Run: headless pygame with SDL's dummy video driver; simulated clock (each Clock.tick advances the game by its frame time, no real sleeping); random seed 0; keys injected as events and as key.get_pressed() state; no mouse input.
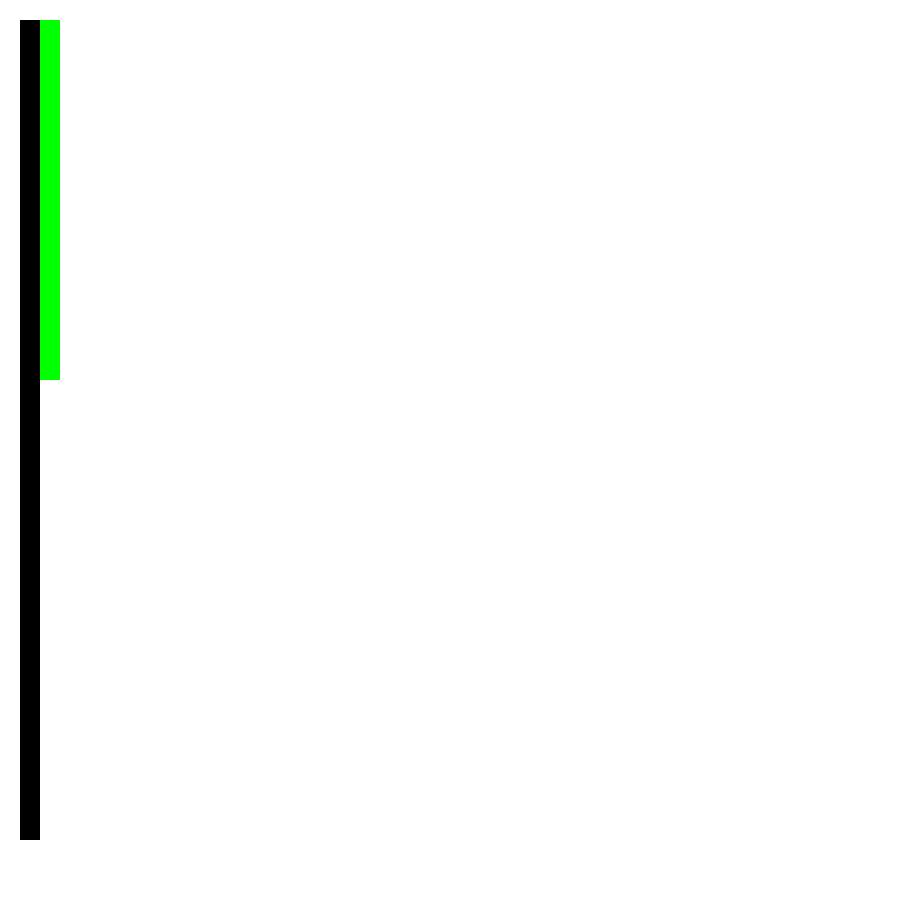
Frame 1 of 4 · flips 1–60 · no input
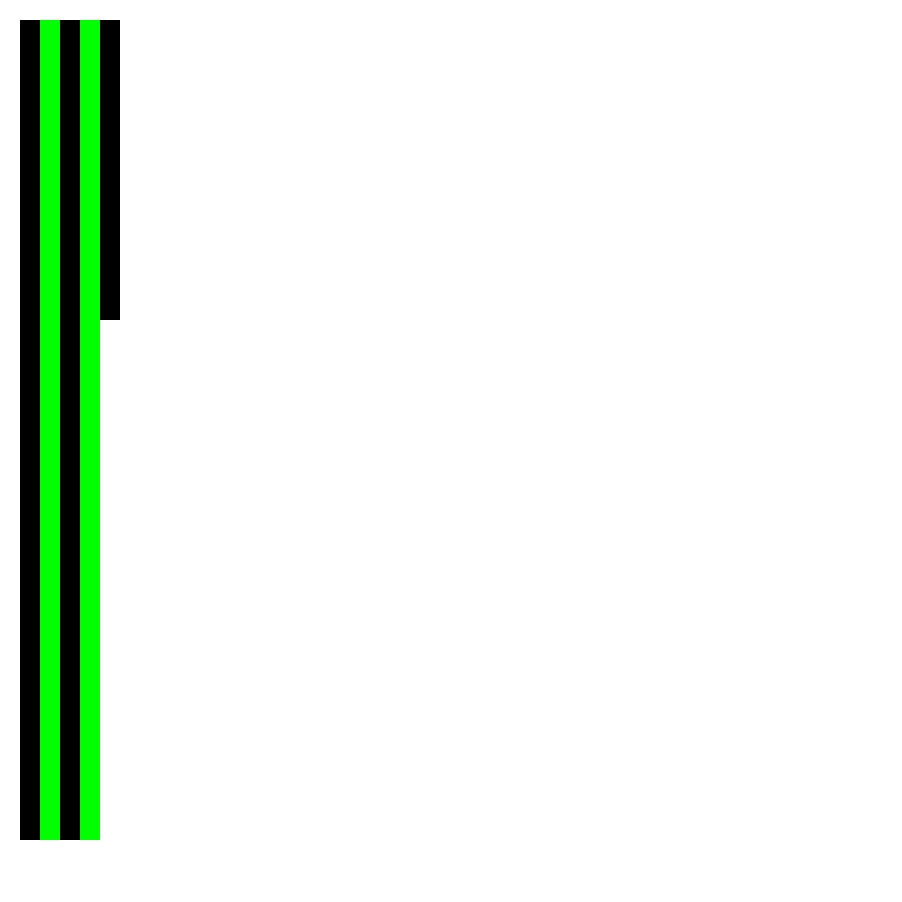
Frame 2 of 4 · flips 61–180 · tapped SPACE, RETURN · held RIGHT (→), D
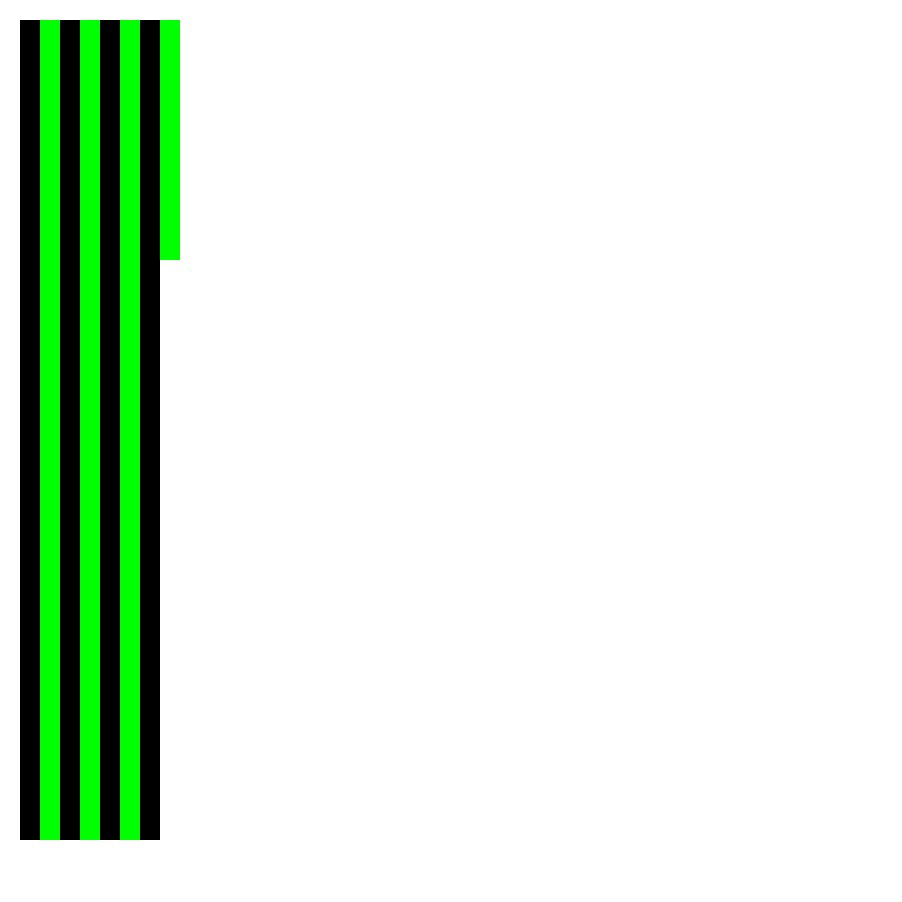
Frame 3 of 4 · flips 181–300 · held DOWN (↓), S
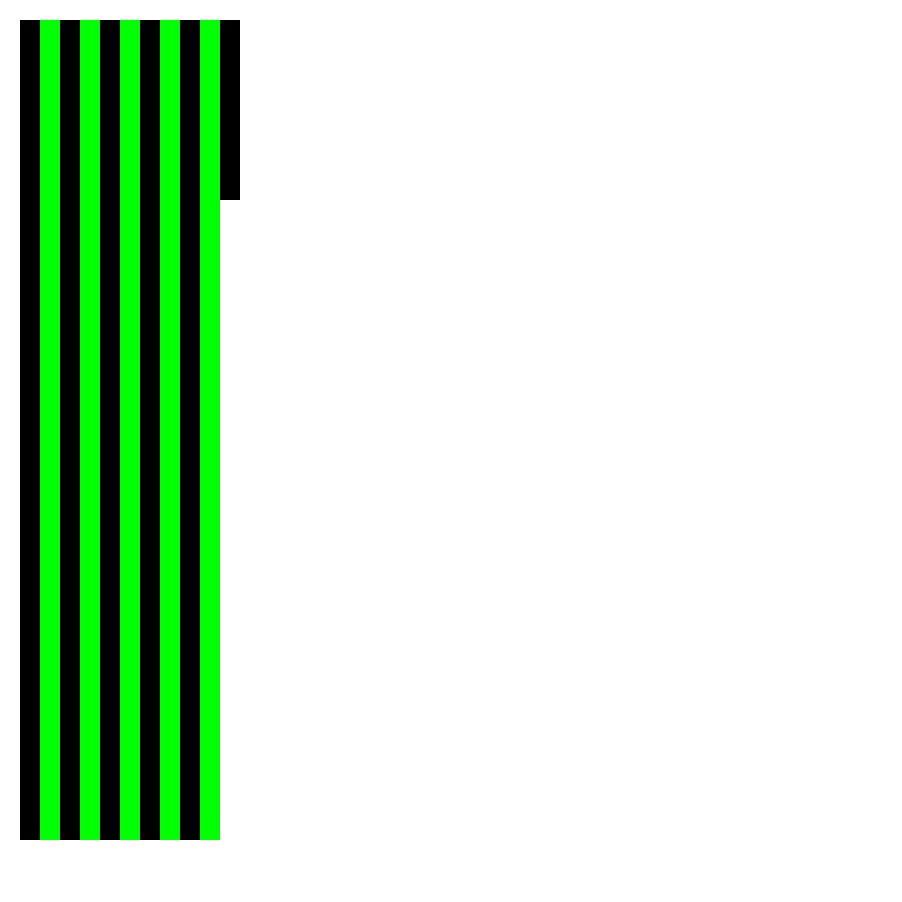
Frame 4 of 4 · flips 301–420 · held LEFT (←), A, UP (↑), W

The pygame program that drew these frames:

import pygame
import random as r

"""explaining""""""
0 = wall
1 = no wall
2 = start
3 = end
4 = extorior wall
"""""""""

"""init"""
INIT_SQUARE = 20
INIT_RANGE_LABYRIHTHE = 41

"""the Table"""
X_SIDE = list(range(INIT_SQUARE, (INIT_RANGE_LABYRIHTHE + 2) * INIT_SQUARE, INIT_SQUARE))
Y_SIDE = list(range(INIT_SQUARE, (INIT_RANGE_LABYRIHTHE + 2) * INIT_SQUARE, INIT_SQUARE))


"""Init everything"""
pygame.init()

"""The Display"""
DISPLAY_X = (INIT_SQUARE * INIT_RANGE_LABYRIHTHE ) + INIT_RANGE_LABYRIHTHE * 2
DISPLAY_Y = (INIT_SQUARE * INIT_RANGE_LABYRIHTHE ) + INIT_RANGE_LABYRIHTHE * 2
color = (255, 255, 255)
surface = pygame.display.set_mode((DISPLAY_X, DISPLAY_Y))
pygame.display.set_caption("Labyrinthe")
surface.fill(color)
pygame.display.flip()

"""The board"""
POSITION = [0, 0, 0, 0]
SAVE = list(range(0, INIT_RANGE_LABYRIHTHE * INIT_SQUARE + INIT_RANGE_LABYRIHTHE * INIT_SQUARE * 1000, 1))
COLOR = 'red'

"""if running"""
running = True

"""draw the rectangles"""
x = 0
y = 0
count = 0
count_2 = 0
count_3 = 0
random_x = 0
random_y = 0

random_x = r.randint(1, INIT_RANGE_LABYRIHTHE - 1)
random_x = X_SIDE[random_x]

random_y = r.randint(1, INIT_RANGE_LABYRIHTHE - 1)
random_y = X_SIDE[random_y]


for i in range(0, INIT_RANGE_LABYRIHTHE, 1):
    if x % 2 == 0:
        for z in range(0, INIT_RANGE_LABYRIHTHE, 1):
            POSITION[0] = X_SIDE[x]
            POSITION[1] = Y_SIDE[y]
            COLOR = 'black'
            pygame.draw.rect(surface, COLOR, [POSITION[0], POSITION[1], INIT_SQUARE, INIT_SQUARE])
            SAVE[count] = [POSITION[0], POSITION[1], POSITION[2], POSITION[3]]
            y+=1
            count += 1
            pygame.display.update()
    if x % 2 == 1:
        for z in range(0, INIT_RANGE_LABYRIHTHE, 1):
            POSITION[0] = X_SIDE[x]
            POSITION[1] = Y_SIDE[y]
            COLOR = 'green'
            pygame.draw.rect(surface, COLOR, [POSITION[0], POSITION[1], INIT_SQUARE, INIT_SQUARE])
            SAVE[count] = [POSITION[0], POSITION[1], POSITION[2], POSITION[3]]
            y += 1
            count += 1
            pygame.display.update()
    x += 1
    y = 0
    count_2 = 0

pygame.display.update()

print('fin')


"""keep the game awake"""
while running:

    """check if there is an event"""
    for event in pygame.event.get():

        """if event equal exit : we stop the boucle"""
        if event.type == pygame.QUIT:
            running = False

pygame.display.update()
